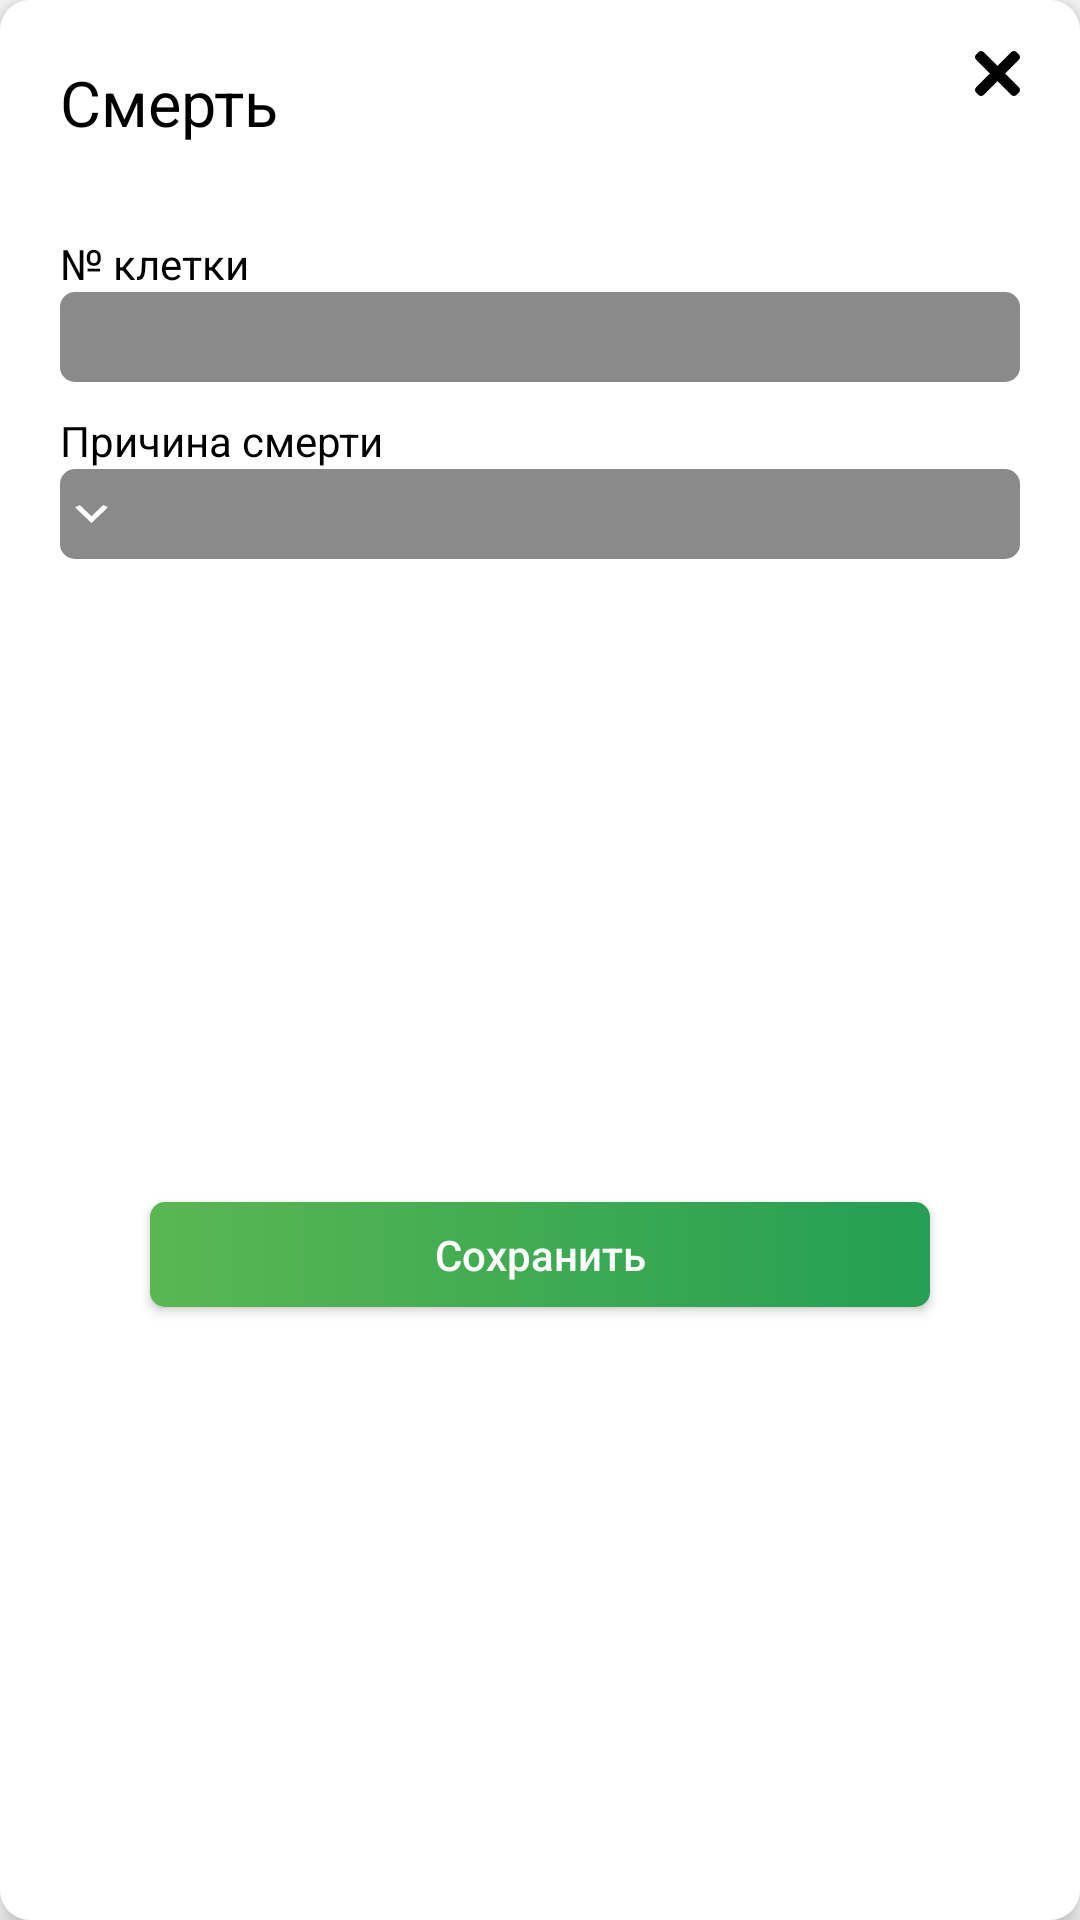

This screen was rendered from an Android layout file. Write that file and the resources it references.
<!-- AndroidManifest.xml: application theme Theme.Rabbits_Farm -->
<!-- res/layout/floating_action_fragment_death.xml -->
<?xml version="1.0" encoding="utf-8"?>
<androidx.constraintlayout.widget.ConstraintLayout xmlns:android="http://schemas.android.com/apk/res/android"
    xmlns:app="http://schemas.android.com/apk/res-auto"
    android:layout_width="match_parent"
    android:layout_height="wrap_content"
    android:layout_marginHorizontal="@dimen/standard_margin"
    android:background="@drawable/shape_dialog_fragment"
    android:elevation="@dimen/birth_item_elevation"
    app:layout_constraintBottom_toBottomOf="parent"
    app:layout_constraintEnd_toEndOf="parent"
    app:layout_constraintStart_toStartOf="parent"
    app:layout_constraintTop_toTopOf="parent">

    <ImageButton
        android:id="@+id/btn_exit"
        android:layout_width="@dimen/floating_action_fragment_btn_edit_size"
        android:layout_height="@dimen/floating_action_fragment_btn_edit_size"
        android:layout_marginTop="@dimen/floating_action_fragment_btn_exit_margin_top"
        android:layout_marginEnd="@dimen/floating_action_fragment_btn_exit_margin_end"
        android:background="@drawable/ic_close_menu"
        app:layout_constraintEnd_toEndOf="parent"
        app:layout_constraintTop_toTopOf="parent" />

    <TextView
        android:id="@+id/title"
        android:layout_width="wrap_content"
        android:layout_height="wrap_content"
        android:layout_marginStart="@dimen/standard_margin"
        android:layout_marginTop="@dimen/standard_margin"
        android:text="@string/tasks_floating_action_death_title"
        android:textColor="@color/black"
        android:textSize="@dimen/title_item_txt_size"
        app:layout_constraintStart_toStartOf="parent"
        app:layout_constraintTop_toTopOf="parent" />

    <TextView
        android:id="@+id/srt_number"
        android:layout_width="wrap_content"
        android:layout_height="wrap_content"
        android:layout_marginStart="@dimen/standard_margin"
        android:layout_marginTop="30dp"
        android:text="@string/task_item_inspection_txt_number_of_cage"
        android:textColor="@color/black"
        android:textSize="@dimen/standard_txt_size"
        app:layout_constraintStart_toStartOf="parent"
        app:layout_constraintTop_toBottomOf="@+id/title" />

    <EditText
        android:id="@+id/txt_from"
        android:layout_width="match_parent"
        android:layout_height="30dp"
        android:layout_marginHorizontal="@dimen/tasks_item_inspection_margin_horizontal"
        android:background="@drawable/shape_item_text"
        android:gravity="center_vertical|start"
        android:paddingHorizontal="10dp"
        android:textColor="@color/white"
        android:textSize="@dimen/standard_txt_size"
        app:layout_constraintEnd_toEndOf="parent"
        app:layout_constraintStart_toStartOf="parent"
        app:layout_constraintTop_toBottomOf="@+id/srt_number" />

    <TextView
        android:id="@+id/srt_to"
        android:layout_width="wrap_content"
        android:layout_height="wrap_content"
        android:layout_marginStart="@dimen/standard_margin"
        android:layout_marginTop="10dp"
        android:text="@string/tasks_floating_action_death_cause_of_death"
        android:textColor="@color/black"
        android:textSize="@dimen/standard_txt_size"
        app:layout_constraintStart_toStartOf="parent"
        app:layout_constraintTop_toBottomOf="@+id/txt_from" />

    <Spinner
        android:id="@+id/txt_to"
        android:layout_width="match_parent"
        android:layout_height="30dp"
        android:layout_marginHorizontal="@dimen/standard_margin"
        android:background="@drawable/selector_spinner_bg"
        android:dropDownVerticalOffset="30dp"
        android:paddingHorizontal="30dp"
        android:popupBackground="@drawable/shape_menu"
        android:textColor="@color/white"
        android:textSize="@dimen/standard_txt_size"
        app:layout_constraintEnd_toEndOf="parent"
        app:layout_constraintStart_toStartOf="parent"
        app:layout_constraintTop_toBottomOf="@+id/srt_to" />

    <Button
        android:id="@+id/btn_save"
        android:layout_width="match_parent"
        android:layout_height="35dp"
        android:layout_marginHorizontal="50dp"
        android:layout_marginTop="30dp"
        android:layout_marginBottom="20dp"
        android:background="@drawable/shape_btn_green"
        android:padding="0dp"
        android:text="@string/tasks_floating_action_death_btn_save"
        android:textAllCaps="false"
        android:textColor="@color/white"
        android:textSize="@dimen/standard_txt_size"
        app:layout_constraintBottom_toBottomOf="parent"
        app:layout_constraintEnd_toEndOf="parent"
        app:layout_constraintStart_toStartOf="parent"
        app:layout_constraintTop_toBottomOf="@+id/txt_to" />

</androidx.constraintlayout.widget.ConstraintLayout>
<!-- resources referenced by this layout -->
<resources>
  <color name="black">#FF000000</color>
  <color name="white">#FFFFFFFF</color>
  <dimen name="birth_item_elevation">5dp</dimen>
  <dimen name="floating_action_fragment_btn_edit_size">15dp</dimen>
  <dimen name="floating_action_fragment_btn_exit_margin_end">20dp</dimen>
  <dimen name="floating_action_fragment_btn_exit_margin_top">17dp</dimen>
  <dimen name="standard_margin">20dp</dimen>
  <dimen name="standard_txt_size">14sp</dimen>
  <dimen name="tasks_item_inspection_margin_horizontal">20dp</dimen>
  <dimen name="title_item_txt_size">21sp</dimen>
  <!-- drawable selector_spinner_bg (drawable) -->
  <?xml version="1.0" encoding="utf-8"?>
  <layer-list xmlns:android="http://schemas.android.com/apk/res/android">
  
      <item>
          <shape android:shape="rectangle">
              <solid android:color="#8A8A8A" />
              <corners android:radius="5dp" />
          </shape>
      </item>
  
      <item
          android:drawable="@drawable/ic_arrow_down"
          android:gravity="start|center_vertical"/>
  </layer-list>
  <!-- drawable shape_btn_green (drawable) -->
  <?xml version="1.0" encoding="utf-8"?>
  <shape xmlns:android="http://schemas.android.com/apk/res/android"
      android:shape="rectangle">
  
      <corners android:radius="5dp" />
  
      <gradient
          android:endColor="#249F53"
          android:endX="161.25"
          android:endY="17.5"
          android:startColor="#5AB752"
          android:startX="53.75"
          android:startY="17.5"
          android:type="linear" />
  </shape>
  <!-- drawable shape_dialog_fragment (drawable) -->
  <?xml version="1.0" encoding="utf-8"?>
  <shape android:shape="rectangle"
      xmlns:android="http://schemas.android.com/apk/res/android">
  
      <solid android:color="@color/task_background"/>
      <corners android:radius="10dp"/>
  
  </shape>
  <!-- drawable shape_item_text (drawable) -->
  <?xml version="1.0" encoding="utf-8"?>
  <shape android:shape="rectangle"
      xmlns:android="http://schemas.android.com/apk/res/android">
  
      <size android:height="30dp" />
      <solid android:color="@color/item_text_area"/>
      <corners android:radius="5dp"/>
  
  </shape>
  <!-- drawable shape_menu (drawable) -->
  <shape xmlns:android="http://schemas.android.com/apk/res/android"
      android:shape="rectangle">
      <solid android:color="#8A8A8A"/>
      <corners android:radius="5dp" />
  </shape>
  <string name="task_item_inspection_txt_number_of_cage">№ клетки</string>
  <string name="tasks_floating_action_death_btn_save">Сохранить</string>
  <string name="tasks_floating_action_death_cause_of_death">Причина смерти</string>
  <string name="tasks_floating_action_death_title">Смерть</string>
  <style name="Theme.Rabbits_Farm" parent="Theme.AppCompat.Light.NoActionBar">
          
          <item name="colorPrimary">#B4B4B4</item>
          <item name="colorPrimaryVariant">#80000000</item>
          <item name="colorOnPrimary">@color/white</item>
          
          <item name="colorSecondary">@color/teal_200</item>
          <item name="colorSecondaryVariant">@color/teal_700</item>
          <item name="colorOnSecondary">@color/black</item>
          
          <item name="android:statusBarColor" tools:targetApi="l">?attr/colorPrimaryVariant</item>
          
      </style>
  <!-- drawable ic_arrow_down (drawable) -->
  <vector xmlns:android="http://schemas.android.com/apk/res/android"
      android:width="16dp"
      android:height="6dp"
      android:viewportWidth="16"
      android:viewportHeight="6">
    <group>
      <clip-path
          android:pathData="M0,0h16v6h-16z"/>
      <path
          android:pathData="M6.5714,-0L10.5,3.75L14.4286,-0L16,0.75L10.5,6L5,0.75L6.5714,-0Z"
          android:fillColor="#ffffff"/>
    </group>
  </vector>
  <color name="task_background">#FFFFFF</color>
  <color name="item_text_area">#8A8A8A</color>
  <color name="teal_200">#FF03DAC5</color>
  <color name="teal_700">#FF018786</color>
</resources>
